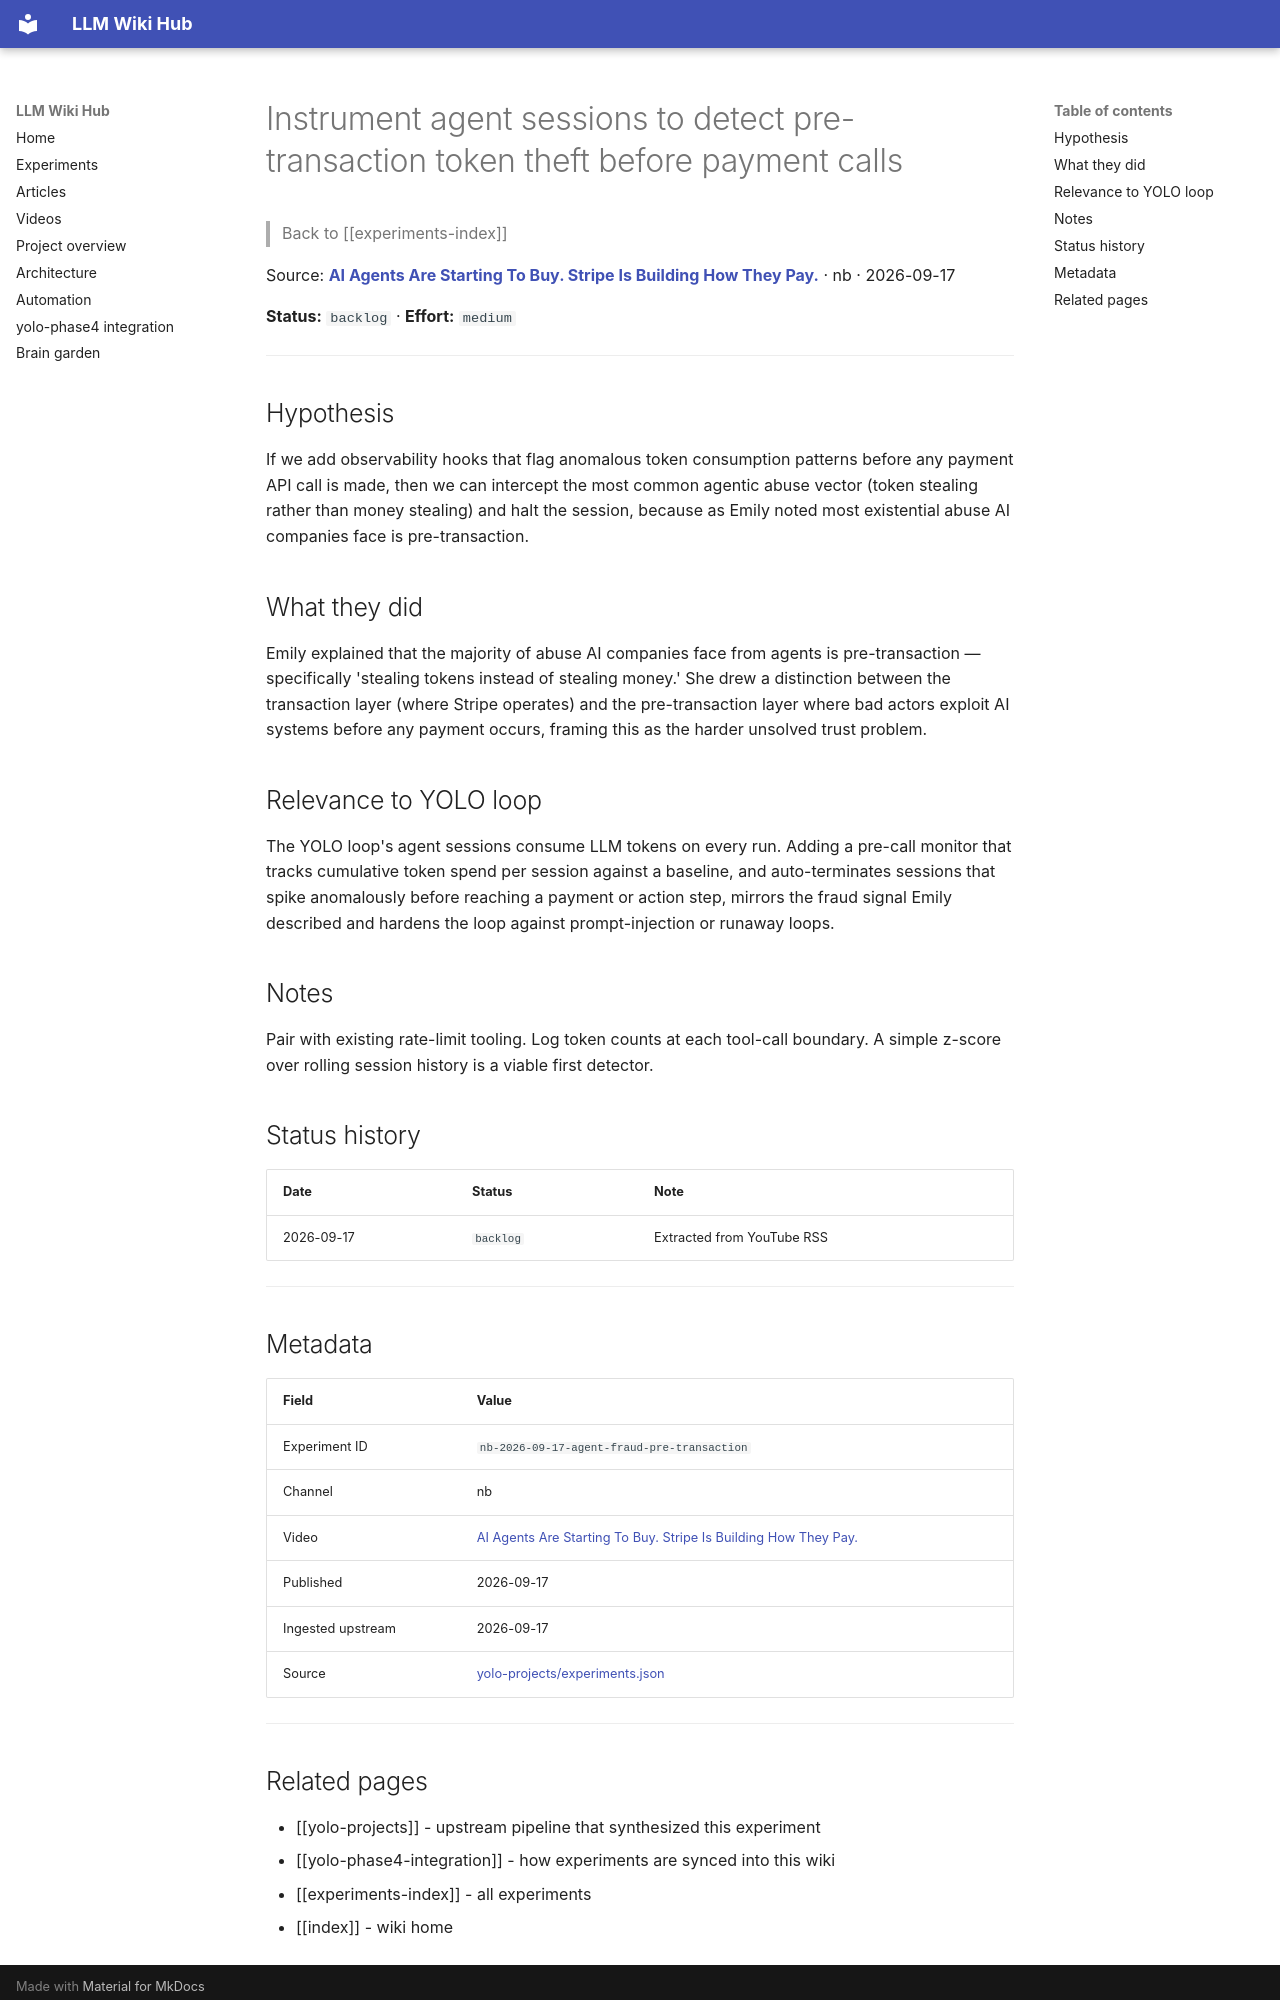

repository: Anguijm/llm-wiki-hub · page: experiments/nb-2026-09-17-agent-fraud-pre-transaction/index.html · generator: mkdocs

# Instrument agent sessions to detect pre-transaction token theft before payment calls

> Back to [[experiments-index]]

Source: **[AI Agents Are Starting To Buy. Stripe Is Building How They Pay.](https://www.youtube.com/watch?v=YTG0rdHPTDE)** · nb · 2026-09-17

**Status:** `backlog` · **Effort:** `medium`

---

## Hypothesis

If we add observability hooks that flag anomalous token consumption patterns before any payment API call is made, then we can intercept the most common agentic abuse vector (token stealing rather than money stealing) and halt the session, because as Emily noted most existential abuse AI companies face is pre-transaction.

## What they did

Emily explained that the majority of abuse AI companies face from agents is pre-transaction — specifically 'stealing tokens instead of stealing money.' She drew a distinction between the transaction layer (where Stripe operates) and the pre-transaction layer where bad actors exploit AI systems before any payment occurs, framing this as the harder unsolved trust problem.

## Relevance to YOLO loop

The YOLO loop's agent sessions consume LLM tokens on every run. Adding a pre-call monitor that tracks cumulative token spend per session against a baseline, and auto-terminates sessions that spike anomalously before reaching a payment or action step, mirrors the fraud signal Emily described and hardens the loop against prompt-injection or runaway loops.

## Notes

Pair with existing rate-limit tooling. Log token counts at each tool-call boundary. A simple z-score over rolling session history is a viable first detector.

## Status history

| Date | Status | Note |
|---|---|---|
| 2026-09-17 | `backlog` | Extracted from YouTube RSS |

---

## Metadata

| Field | Value |
|---|---|
| Experiment ID | `nb-2026-09-17-agent-fraud-pre-transaction` |
| Channel | nb |
| Video | [AI Agents Are Starting To Buy. Stripe Is Building How They Pay.](https://www.youtube.com/watch?v=YTG0rdHPTDE) |
| Published | 2026-09-17 |
| Ingested upstream | 2026-09-17 |
| Source | [yolo-projects/experiments.json](https://github.com/Anguijm/yolo-projects/blob/main/experiments.json) |

---
